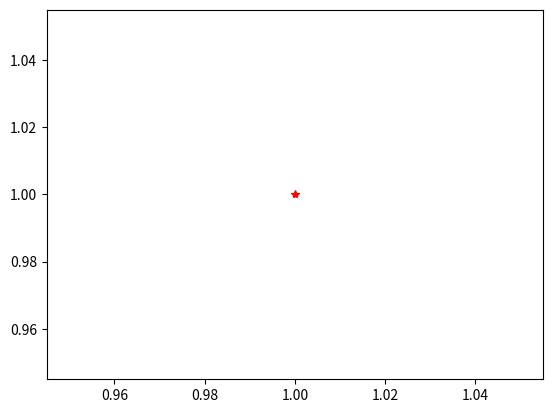

Recreate this plot in Python.
import matplotlib.pyplot as plt

plt.plot(1,1,'r*')
plt.show()

print("hello world")